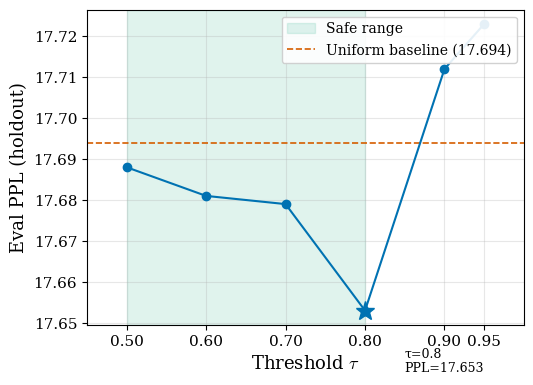

Python code for this plot: (Note: this script raises an exception after producing the figure.)
# Fig 3: τ Sweep — eval PPL vs adaptive threshold τ
# Data: adaptive runs with varying τ, seed42
import matplotlib
matplotlib.use('Agg')
import matplotlib.pyplot as plt
import numpy as np

plt.rcParams.update({
    'font.size': 12, 'axes.labelsize': 13, 'axes.titlesize': 14,
    'xtick.labelsize': 11, 'ytick.labelsize': 11,
    'legend.fontsize': 10, 'figure.dpi': 150,
    'font.family': 'serif', 'mathtext.fontset': 'cm',
})

C_BLUE = '#0072B2'
C_RED = '#D55E00'
C_GREEN_FILL = '#009E73'

tau = [0.5, 0.6, 0.7, 0.8, 0.9, 0.95]
ppl = [17.688, 17.681, 17.679, 17.653, 17.712, 17.723]
uniform_baseline = 17.694

fig, ax = plt.subplots(figsize=(5.5, 4))

# Safe range shading [0.5, 0.8]
ax.axvspan(0.5, 0.8, alpha=0.12, color=C_GREEN_FILL, label='Safe range')

ax.plot(tau, ppl, 'o-', color=C_BLUE, lw=1.5, ms=6, zorder=4)

# Highlight best
best_idx = int(np.argmin(ppl))
ax.plot(tau[best_idx], ppl[best_idx], '*', color=C_BLUE, ms=14, zorder=5)
ax.annotate(f'τ={tau[best_idx]}\nPPL={ppl[best_idx]:.3f}',
            xy=(tau[best_idx], ppl[best_idx]),
            xytext=(tau[best_idx]+0.05, ppl[best_idx]-0.015),
            fontsize=9, ha='left')

ax.axhline(uniform_baseline, color=C_RED, ls='--', lw=1.2, label=f'Uniform baseline ({uniform_baseline})')

ax.set_xlabel(r'Threshold $\tau$')
ax.set_ylabel('Eval PPL (holdout)')
ax.set_xticks(tau)
ax.legend(loc='upper right', framealpha=0.9)
ax.set_xlim(0.45, 1.0)
ax.grid(True, alpha=0.3)

plt.tight_layout()
out = '/root/provenance_weight_training/output/figures/fig3_tau_sweep.pdf'
plt.savefig(out, bbox_inches='tight')
print(f'Saved: {out}')
